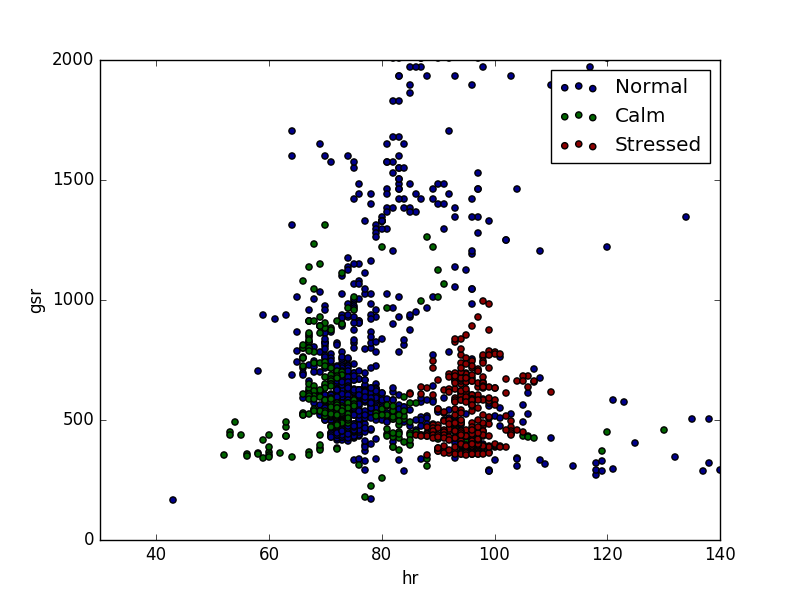

Source data for this figure (header and first rows):
, gsr, hr, id, level, state, timestamp, userid
0, 975.2, 70, 1, 0.0, Normal, 2015-12-08T22:00:00, 1
1, 957.0, 70, 2, 0.0, Normal, 2015-12-08T22:00:00, 1
2, 867.8, 65, 3, 0.0, Normal, 2015-12-08T22:00:00, 1
3, 1013, 65, 4, 0.0, Normal, 2015-12-08T22:00:00, 1
4, 1312, 64, 5, 0.0, Normal, 2015-12-08T22:00:00, 1
5, 1706, 64, 6, 0.0, Normal, 2015-12-08T22:00:00, 1
6, 1600, 64, 7, 0.0, Normal, 2015-12-08T22:00:00, 1
7, 1651, 69, 8, 0.0, Normal, 2015-12-08T22:00:00, 1
8, 1600, 70, 9, 0.0, Normal, 2015-12-08T22:00:00, 1
9, 1575, 71, 10, 0.0, Normal, 2015-12-08T22:00:00, 1
10, 1600, 74, 11, 0.0, Normal, 2015-12-08T22:00:00, 1
11, 1551, 75, 12, 0.0, Normal, 2015-12-08T22:00:00, 1
12, 1329, 77, 13, 0.0, Normal, 2015-12-08T22:00:00, 1
13, 1296, 81, 14, 0.0, Normal, 2015-12-08T22:00:00, 1
14, 1204, 82, 15, 0.0, Normal, 2015-12-08T22:00:00, 1
15, 812.7, 84, 16, 0.0, Normal, 2015-12-08T22:00:00, 1
16, 832.5, 84, 17, 0.0, Normal, 2015-12-08T22:00:00, 1
17, 875.2, 85, 18, 0.0, Normal, 2015-12-08T22:00:00, 1
18, 930.9, 85, 19, 0.0, Normal, 2015-12-08T22:00:00, 1
19, 939.4, 85, 20, 0.0, Normal, 2015-12-08T22:00:00, 1
20, 948.1, 86, 21, 0.0, Normal, 2015-12-08T22:00:00, 1
21, 966.0, 88, 22, 0.0, Normal, 2015-12-08T22:00:00, 1
22, 1013, 89, 23, 0.0, Normal, 2015-12-08T22:00:00, 1
23, 1484, 90, 24, 0.0, Normal, 2015-12-08T22:00:00, 1
24, 1484, 91, 25, 0.0, Normal, 2015-12-08T22:00:00, 1
25, 1706, 92, 26, 0.0, Normal, 2015-12-08T22:00:00, 1
26, 2089, 92, 27, 0.0, Normal, 2015-12-08T22:00:00, 1
27, 2226, 91, 28, 0.0, Normal, 2015-12-08T22:00:00, 1
28, 2275, 91, 29, 0.0, Normal, 2015-12-08T22:00:00, 1
29, 2767, 93, 30, 0.0, Normal, 2015-12-08T22:00:00, 1
30, 2625, 94, 31, 0.0, Normal, 2015-12-08T22:00:00, 1
31, 3103, 95, 32, 0.0, Normal, 2015-12-08T22:00:00, 1
32, 2844, 97, 33, 0.0, Normal, 2015-12-08T22:00:00, 1
33, 4096, 99, 34, 0.0, Normal, 2015-12-08T22:00:00, 1
34, 6400, 100, 35, 0.0, Normal, 2015-12-08T22:00:00, 1
35, 34133, 101, 36, 0.0, Normal, 2015-12-08T22:00:00, 1
36, 51200, 102, 37, 0.0, Normal, 2015-12-08T22:00:00, 1
37, 2226, 103, 38, 0.0, Normal, 2015-12-08T22:00:00, 1
38, 2226, 114, 39, 0.0, Normal, 2015-12-08T22:00:00, 1
39, 2438, 116, 40, 0.0, Normal, 2015-12-08T22:00:00, 1
40, 2694, 115, 41, 0.0, Normal, 2015-12-08T22:00:00, 1
41, 2694, 115, 42, 0.0, Normal, 2015-12-08T22:00:00, 1
42, 2694, 73, 43, 0.0, Normal, 2015-12-08T22:00:00, 1
43, 3200, 81, 44, 0.0, Normal, 2015-12-08T22:00:00, 1
44, 3303, 89, 45, 0.0, Normal, 2015-12-08T22:00:00, 1
45, 3413, 92, 46, 0.0, Normal, 2015-12-08T22:00:00, 1
46, 3413, 100, 47, 0.0, Normal, 2015-12-08T22:00:00, 1
47, 3303, 112, 48, 0.0, Normal, 2015-12-08T22:00:00, 1
48, 4654, 110, 49, 0.0, Normal, 2015-12-08T22:00:00, 1
49, 4876, 105, 50, 0.0, Normal, 2015-12-08T22:00:00, 1
50, 4876, 102, 51, 0.0, Normal, 2015-12-08T22:00:00, 1
51, 17066, 105, 52, 0.0, Normal, 2015-12-08T22:00:00, 1
52, 51200, 103, 53, 0.0, Normal, 2015-12-08T22:00:00, 1
53, 14628, 103, 54, 0.0, Normal, 2015-12-08T22:00:00, 1
54, 7876, 102, 55, 0.0, Normal, 2015-12-08T22:00:00, 1
55, 6826, 103, 56, 0.0, Normal, 2015-12-08T22:00:00, 1
56, 6400, 103, 57, 0.0, Normal, 2015-12-08T22:00:00, 1
57, 6023, 104, 58, 0.0, Normal, 2015-12-08T22:00:00, 1
58, 5688, 105, 59, 0.0, Normal, 2015-12-08T22:00:00, 1
59, 5688, 102, 60, 0.0, Normal, 2015-12-08T22:00:00, 1
... 6,340 more rows
